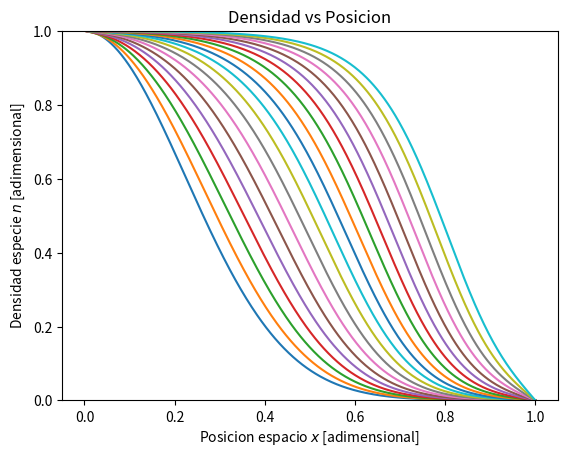

Reproduce this figure in Python.
'''

'''

from __future__ import division
import numpy as np
import matplotlib.pyplot as plt


def inicializa_T(T, N_steps, h):
    '''
    Rellena T con las condiciones iniciales del problema.
    '''
    for i in range(N_steps):
        x = i * h
        T[i] = np.exp((-x**2)/(0.1))
    T[0] = 1
    T[-1] = 0


#  C
def calcula_b(b, N_steps, r):
    for j in range(1, N_steps - 1):
        b[j] = r * T[j+1] + (dt * mu * (1 - T[j]) + 1 - 2 * r) * T[j] + r * T[j-1]


def calcula_alpha_y_beta(alhpa, beta, b, r, N_Steps):
    Aplus = -1 * r
    Acero = (1 + 2 * r)
    Aminus = -1 * r
    alpha[0] = 0
    beta[0] = 1  # viene de la condicion de borde T(t, 0) = 1

    for i in range(1, N_steps):
        alpha[i] = -Aplus / (Acero + Aminus * alpha[i-1])
        beta[i] = (b[i] - Aminus * beta[i-1]) / (Aminus * alpha[i-1] + Acero)


def avanza_paso_temporal(T, T_next, alpha, beta, N_steps):
    T_next[0] = 1
    T_next[-1] = 0
    for i in range(N_steps - 2, 0, -1):
        T_next[i] = alpha[i] * T_next[i+1] + beta[i]


# - - - MAIN - - - #

mu = 1.5
gamma = 0.001
t_fin = 4
t_in = 0
N_pasos_temporales = 200
N_steps = 500
numero_pasos_t = N_pasos_temporales - 1
dt = (t_fin - t_in) / (numero_pasos_t)

h = 1 / (N_steps - 1)  # Donde xfin - xini = 1
r = gamma * dt / (2 * h**2)

T = np.zeros(N_steps)
T_next = np.zeros(N_steps)

b = np.zeros(N_steps)
alpha = np.zeros(N_steps)
beta = np.zeros(N_steps)

inicializa_T(T, N_steps, h)

# Guardar las soluciones en cada paso
T_solucion = np.zeros((N_pasos_temporales, N_steps))
T_solucion[0, :] = T.copy()

for i in range(1, N_pasos_temporales):
    calcula_b(b, N_steps, r)
    calcula_alpha_y_beta(alpha, beta, b, r, N_steps)
    avanza_paso_temporal(T, T_next, alpha, beta, N_steps)
    T = T_next.copy()
    T_solucion[i, :] = T.copy()


# - - - PLOTS - - - #

x = np.linspace(0, 1, N_steps)

fig = plt.figure(1)
fig.clf()
ax = fig.add_subplot(111)

for i in range(0, N_pasos_temporales, 10):
    ax.plot(x, T_solucion[i, :])
ax.set_ylim(0, 1)
ax.set_xlabel("Posicion espacio $x$ [adimensional]")
ax.set_ylabel("Densidad especie $n$ [adimensional]")
ax.set_title("Densidad vs Posicion")

plt.show()
plt.draw()
